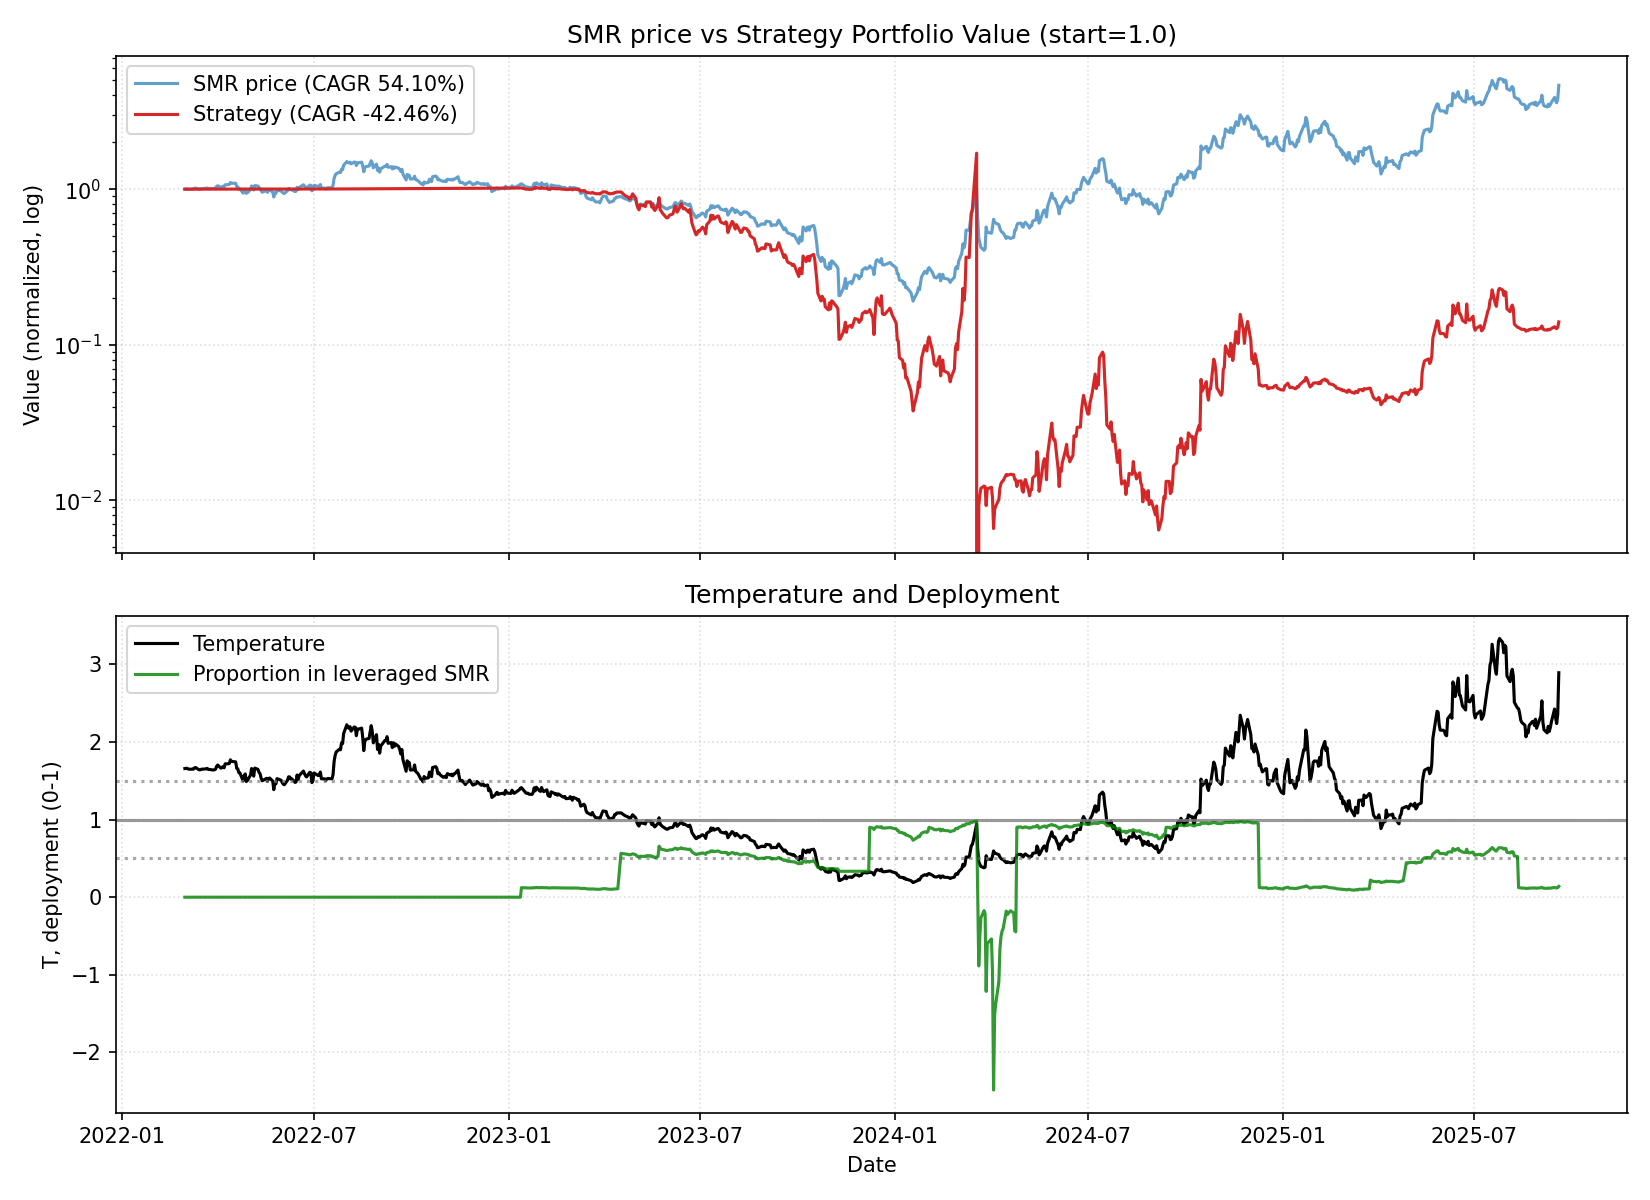

Source data for this figure (header and first rows):
date, close, ret, ret_3, ret_6, ret_12, ret_22, temp, temp_ch_11, temp_ch_22, vol_22, vol_66, rate, yc_spread, credit_spread, yc_change_22, credit_change_22, port_unlevered, port_tqqq, port_cash, port_total, deployed_p, base_p, target_p
2022-03-01, 10.06, 0.0, , , , , 1.658, , , , , 0.2, 0.41, 2.25, , , 0.0, 0.0, 1, 1, 0.0, 0.1237, 0.1237
2022-03-02, 10.08, 0.001988, , , , , 1.66, , , , , 0.2, 0.36, 2.24, , , 0.0, 0.0, 1, 1, 0.0, 0.1237, 0.1237
2022-03-03, 10.1, 0.001984, 0.003976, , , , 1.662, , , , , 0.2, 0.33, 2.24, , , 0.0, 0.0, 1, 1, 0.0, 0.1237, 0.1237
2022-03-04, 10.04, -0.005941, -0.003968, , , , 1.651, , , , , 0.2, 0.24, 2.31, , , 0.0, 0.0, 1, 1, 0.0, 0.1237, 0.1237
2022-03-07, 10.05, 0.000996, -0.004951, , , , 1.649, , , , , 0.2, 0.23, 2.32, , , 0.0, 0.0, 1, 1, 0.0, 0.1237, 0.1237
2022-03-08, 10.07, 0.00199, 0.002988, 0.000994, , , 1.651, , , , , 0.2, 0.23, 2.35, , , 0.0, 0.0, 1, 1, 0.0, 0.1237, 0.1237
2022-03-09, 10.07, 0.0, 0.00199, -0.0009921, , , 1.649, , , , , 0.2, 0.26, 2.32, , , 0.0, 0.0, 1, 1, 0.0, 0.1237, 0.1237
2022-03-10, 10.18, 0.01092, 0.01092, 0.007921, , , 1.666, , , , , 0.2, 0.26, 2.38, , , 0.0, 0.0, 1, 1, 0.0, 0.1237, 0.1237
2022-03-11, 10.22, 0.003929, 0.0149, 0.01793, , , 1.671, , , , , 0.2, 0.25, 2.35, , , 0.0, 0.0, 1, 1, 0.0, 0.1237, 0.1237
2022-03-14, 10.08, -0.0137, -0.009823, 0.002985, , , 1.645, , , , , 0.2, 0.27, 2.33, , , 0.0, 0.0, 1, 1, 0.0, 0.1237, 0.1237
2022-03-15, 10.06, -0.001984, -0.01566, -0.000993, , , 1.64, , , , , 0.2, 0.3, 2.36, , , 0.0, 0.0, 1, 1, 0.0, 0.1237, 0.1237
2022-03-16, 10.09, 0.002982, 0.0009921, 0.001986, 0.002982, , 1.644, -0.008315, , , , 0.2, 0.24, 2.23, , , 0.0, 0.0, 1, 1, 0.0, 0.1237, 0.1237
2022-03-17, 10.14, 0.004955, 0.007952, -0.003929, 0.005952, , 1.651, -0.005378, , , , 0.2, 0.26, 2.17, , , 0.0, 0.0, 1, 1, 0.0, 0.1237, 0.1237
2022-03-18, 10.14, 0.0, 0.004955, -0.007828, 0.00396, , 1.65, -0.007348, , , , 0.2, 0.17, 2.14, , , 0.0, 0.0, 1, 1, 0.0, 0.1237, 0.1237
2022-03-21, 10.19, 0.004931, 0.004931, 0.01091, 0.01494, , 1.654, 0.001994, , , , 0.2, 0.18, 2.07, , , 0.0, 0.0, 1, 1, 0.0, 0.1237, 0.1237
2022-03-22, 10.23, 0.003925, 0.008876, 0.0169, 0.01791, , 1.659, 0.006445, , , , 0.2, 0.2, 2.05, , , 0.0, 0.0, 1, 1, 0.0, 0.1237, 0.1237
2022-03-23, 10.16, -0.006843, -0.002944, 0.006938, 0.008937, , 1.647, -0.002427, , , , 0.2, 0.19, 2.03, , , 0.0, 0.0, 1, 1, 0.0, 0.1237, 0.1237
2022-03-24, 10.17, 0.0009843, -0.005865, 0.002959, 0.009931, , 1.647, -0.001445, , , , 0.2, 0.21, 2.01, , , 0.0, 0.0, 1, 1, 0.0, 0.1237, 0.1237
2022-03-25, 10.16, -0.0009833, 0.0, 0.001972, -0.001965, , 1.644, -0.01321, , , , 0.2, 0.18, 1.96, , , 0.0, 0.0, 1, 1, 0.0, 0.1237, 0.1237
2022-03-28, 10.15, -0.0009843, -0.001967, -0.003925, -0.006849, , 1.639, -0.01952, , , , 0.2, 0.11, 1.94, , , 0.0, 0.0, 1, 1, 0.0, 0.1237, 0.1237
2022-03-29, 10.18, 0.002956, 0.001969, -0.004888, 0.009921, , 1.642, -0.001455, , , , 0.2, 0.06, 1.91, , , 0.0, 0.0, 1, 1, 0.0, 0.1237, 0.1237
2022-03-30, 10.23, 0.004912, 0.007882, 0.00689, 0.0169, 0.0169, 1.649, 0.005445, -0.005129, 0.004962, , 0.2, 0.04, 1.93, , , 0.0, 0.0, 1, 1, 0.0, 0.1237, 0.1237
2022-03-31, 10.47, 0.02346, 0.02849, 0.0295, 0.03766, 0.03869, 1.687, 0.02597, 0.01619, 0.006922, , 0.2, 0.04, 1.93, -0.37, -0.32, 0.0, 0.0, 1, 1, 0.0, 0.1237, 0.1237
2022-04-01, 10.58, 0.01051, 0.03421, 0.04134, 0.04339, 0.04752, 1.703, 0.03164, 0.02483, 0.007164, , 0.33, -0.05, 1.81, -0.41, -0.43, 0.0, 0.0, 1, 1, 0.0, 0.1237, 0.1237
2022-04-04, 10.35, -0.02174, -0.01146, 0.0197, 0.02071, 0.03088, 1.662, 0.00769, 0.007024, 0.008801, , 0.33, -0.01, 1.81, -0.34, -0.43, 0.0, 0.0, 1, 1, 0.0, 0.1237, 0.1237
2022-04-05, 10.42, 0.006763, -0.01512, 0.02358, 0.02257, 0.03682, 1.672, 0.01105, 0.01436, 0.00873, , 0.33, 0.03, 1.77, -0.21, -0.54, 0.0, 0.0, 1, 1, 0.0, 0.1237, 0.1237
2022-04-06, 10.49, 0.006718, 0.01353, 0.02542, 0.02542, 0.04171, 1.682, 0.01387, 0.01914, 0.008793, , 0.33, 0.11, 1.77, -0.12, -0.55, 0.0, 0.0, 1, 1, 0.0, 0.1237, 0.1237
2022-04-07, 10.4, -0.00858, -0.001919, -0.006686, 0.02362, 0.03277, 1.667, 0.01209, 0.0104, 0.009077, , 0.33, 0.19, 1.78, -0.04, -0.57, 0.0, 0.0, 1, 1, 0.0, 0.1237, 0.1237
2022-04-08, 10.73, 0.03173, 0.02288, 0.01418, 0.05506, 0.05403, 1.718, 0.04318, 0.0312, 0.01112, , 0.33, 0.19, 1.78, -0.07, -0.54, 0.0, 0.0, 1, 1, 0.0, 0.1237, 0.1237
2022-04-11, 10.76, 0.002796, 0.03462, 0.03961, 0.05906, 0.05284, 1.719, 0.04555, 0.02848, 0.01097, , 0.33, 0.29, 1.82, 0.03, -0.56, 0.0, 0.0, 1, 1, 0.0, 0.1237, 0.1237
2022-04-12, 10.79, 0.002788, 0.005592, 0.03551, 0.06305, 0.07044, 1.722, 0.05108, 0.04725, 0.01097, , 0.33, 0.33, 1.92, 0.08, -0.43, 0.0, 0.0, 1, 1, 0.0, 0.1237, 0.1237
2022-04-13, 11.1, 0.02873, 0.0316, 0.05815, 0.09037, 0.1034, 1.771, 0.07809, 0.07948, 0.01169, , 0.33, 0.33, 1.94, 0.06, -0.39, 0.0, 0.0, 1, 1, 0.0, 0.1237, 0.1237
2022-04-14, 10.98, -0.01081, 0.01761, 0.05577, 0.07331, 0.08821, 1.75, 0.06122, 0.06463, 0.01206, , 0.33, 0.36, 1.93, 0.06, -0.43, 0.0, 0.0, 1, 1, 0.0, 0.1237, 0.1237
2022-04-18, 10.97, -0.0009107, -0.01171, 0.02237, 0.04776, 0.08185, 1.743, 0.03361, 0.05602, 0.01211, , 0.33, 0.39, 1.94, 0.15, -0.29, 0.0, 0.0, 1, 1, 0.0, 0.1237, 0.1237
2022-04-19, 10.45, -0.0474, -0.04827, -0.02881, -0.01229, 0.03057, 1.659, -0.02562, 0.005967, 0.01631, , 0.33, 0.32, 1.91, 0.06, -0.26, 0.0, 0.0, 1, 1, 0.0, 0.1237, 0.1237
2022-04-20, 10.41, -0.003828, -0.05105, -0.03522, 0.005797, 0.02159, 1.652, -0.006282, -0.001294, 0.01634, , 0.33, 0.25, 1.91, 0.08, -0.23, 0.0, 0.0, 1, 1, 0.0, 0.1237, 0.1237
2022-04-21, 10.12, -0.02786, -0.03158, -0.08829, -0.02879, -0.01075, 1.605, -0.04045, -0.03291, 0.01746, , 0.33, 0.22, 1.93, 0.04, -0.14, 0.0, 0.0, 1, 1, 0.0, 0.1237, 0.1237
2022-04-22, 10.1, -0.001976, -0.02978, -0.08015, -0.03718, -0.005905, 1.6, -0.04874, -0.02817, 0.01743, , 0.33, 0.18, 1.96, -0.02, -0.09, 0.0, 0.0, 1, 1, 0.0, 0.1237, 0.1237
2022-04-25, 9.48, -0.06139, -0.06324, -0.1358, -0.08846, -0.06785, 1.499, -0.1008, -0.0901, 0.02174, , 0.33, 0.18, 2.03, -0.01, 0.0, 0.0, 0.0, 1, 1, 0.0, 0.1237, 0.1237
2022-04-26, 9.91, 0.04536, -0.01881, -0.05167, -0.07642, -0.02461, 1.565, -0.08889, -0.04789, 0.02405, , 0.33, 0.23, 2.06, 0.02, 0.05, 0.0, 0.0, 1, 1, 0.0, 0.1237, 0.1237
2022-04-27, 10.06, 0.01514, 0.06118, -0.03362, -0.06506, -0.008867, 1.588, -0.07628, -0.03107, 0.02429, , 0.33, 0.24, 2.05, 0.06, 0.09, 0.0, 0.0, 1, 1, 0.0, 0.1237, 0.1237
2022-04-28, 9.45, -0.06064, -0.04642, -0.06621, -0.1242, -0.07171, 1.49, -0.1347, -0.0925, 0.02751, , 0.33, 0.22, 2.06, 0.11, 0.12, 0.0, 0.0, 1, 1, 0.0, 0.1237, 0.1237
2022-04-29, 9.54, 0.009524, -0.05169, -0.05545, -0.1405, -0.06745, 1.504, -0.1509, -0.08834, 0.02761, , 0.33, 0.19, 2.05, 0.13, 0.14, 0.0, 0.0, 1, 1, 0.0, 0.1237, 0.1237
2022-05-02, 10.0, 0.04822, 0.0582, 0.05485, -0.08925, -0.04489, 1.572, -0.1015, -0.06769, 0.02964, , 0.33, 0.26, 2.08, 0.22, 0.15, 0.0, 0.0, 1, 1, 0.0, 0.1237, 0.1237
2022-05-03, 10.55, 0.055, 0.1059, 0.06458, -0.03829, -0.002836, 1.658, -0.04912, -0.02664, 0.03156, , 0.33, 0.19, 2.05, 0.15, 0.12, 0.0, 0.0, 1, 1, 0.0, 0.1237, 0.1237
2022-05-04, 10.4, -0.01422, 0.04, 0.0338, -0.004785, 0.004831, 1.633, -0.01599, -0.01768, 0.03164, , 0.33, 0.27, 2.08, 0.32, 0.27, 0.0, 0.0, 1, 1, 0.0, 0.1237, 0.1237
2022-05-05, 9.94, -0.04423, -0.05782, 0.05185, -0.04515, -0.04607, 1.559, -0.0559, -0.06743, 0.03271, , 0.33, 0.34, 2.1, 0.35, 0.29, 0.0, 0.0, 1, 1, 0.0, 0.1237, 0.1237
2022-05-06, 10.61, 0.0674, 0.02019, 0.1122, 0.04842, 0.01144, 1.663, 0.03661, -0.01122, 0.03583, , 0.33, 0.4, 2.09, 0.37, 0.32, 0.0, 0.0, 1.001, 1.001, 0.0, 0.1237, 0.1237
2022-05-09, 10.53, -0.00754, 0.05936, 0.053, 0.04257, 0.0125, 1.647, 0.02928, -0.01167, 0.03586, , 0.33, 0.44, 2.17, 0.33, 0.4, 0.0, 0.0, 1.001, 1.001, 0.0, 0.1237, 0.1237
2022-05-10, 10.3, -0.02184, -0.02922, -0.0237, 0.0865, -0.04007, 1.61, 0.07426, -0.06299, 0.03613, , 0.33, 0.37, 2.16, 0.18, 0.38, 0.0, 0.0, 1.001, 1.001, 0.0, 0.1237, 0.1237
2022-05-11, 10.19, -0.01068, -0.03229, -0.02019, 0.02825, -0.05297, 1.591, 0.01667, -0.07419, 0.03549, , 0.33, 0.25, 2.17, 0.06, 0.39, 0.0, 0.0, 1.001, 1.001, 0.0, 0.1237, 0.1237
2022-05-12, 9.84, -0.03435, -0.04466, -0.01006, -0.02187, -0.08804, 1.536, -0.03289, -0.1085, 0.03614, , 0.33, 0.28, 2.2, -0.01, 0.38, 0.0, 0.0, 1.001, 1.001, 0.0, 0.1237, 0.1237
2022-05-13, 9.62, -0.02236, -0.05594, -0.09331, 0.01799, -0.1333, 1.5, 0.006523, -0.1527, 0.03634, , 0.33, 0.32, 2.24, -0.01, 0.32, 0.0, 0.0, 1.001, 1.001, 0.0, 0.1237, 0.1237
2022-05-16, 9.78, 0.01663, -0.006098, -0.07123, 0.02516, -0.1093, 1.522, 0.01208, -0.1306, 0.0359, , 0.33, 0.3, 2.29, -0.03, 0.35, 0.0, 0.0, 1.001, 1.001, 0.0, 0.1237, 0.1237
2022-05-17, 9.85, 0.007158, 0.02391, -0.04369, -0.015, -0.1021, 1.531, -0.02609, -0.1215, 0.03597, , 0.33, 0.27, 2.27, -0.09, 0.34, 0.0, 0.0, 1.001, 1.001, 0.0, 0.1237, 0.1237
2022-05-18, 9.6, -0.02538, -0.0184, -0.0579, -0.09005, -0.08134, 1.491, -0.1003, -0.1012, 0.03623, , 0.33, 0.21, 2.31, -0.18, 0.37, 0.0, 0.0, 1.001, 1.001, 0.0, 0.1237, 0.1237
2022-05-19, 9.84, 0.025, -0.001015, 0.0, -0.05385, -0.05476, 1.528, -0.0645, -0.07523, 0.03552, , 0.33, 0.21, 2.37, -0.11, 0.46, 0.0, 0.0, 1.001, 1.001, 0.0, 0.1237, 0.1237
2022-05-20, 9.9, 0.006098, 0.03125, 0.02911, -0.004024, -0.02174, 1.536, -0.01524, -0.04293, 0.03556, , 0.33, 0.18, 2.36, -0.07, 0.45, 0.0, 0.0, 1.001, 1.001, 0.0, 0.1237, 0.1237
2022-05-23, 9.67, -0.02323, -0.01728, -0.01125, -0.0886, -0.04257, 1.497, -0.1002, -0.06473, 0.03541, , 0.33, 0.21, 2.33, -0.01, 0.4, 0.0, 0.0, 1.001, 1.001, 0.0, 0.1237, 0.1237
2022-05-24, 8.96, -0.07342, -0.09495, -0.09036, -0.1491, -0.05485, 1.386, -0.1587, -0.07533, 0.03859, , 0.33, 0.26, 2.34, 0.08, 0.38, 0.0, 0.0, 1.001, 1.001, 0.0, 0.1294, 0.1294
... 833 more rows
